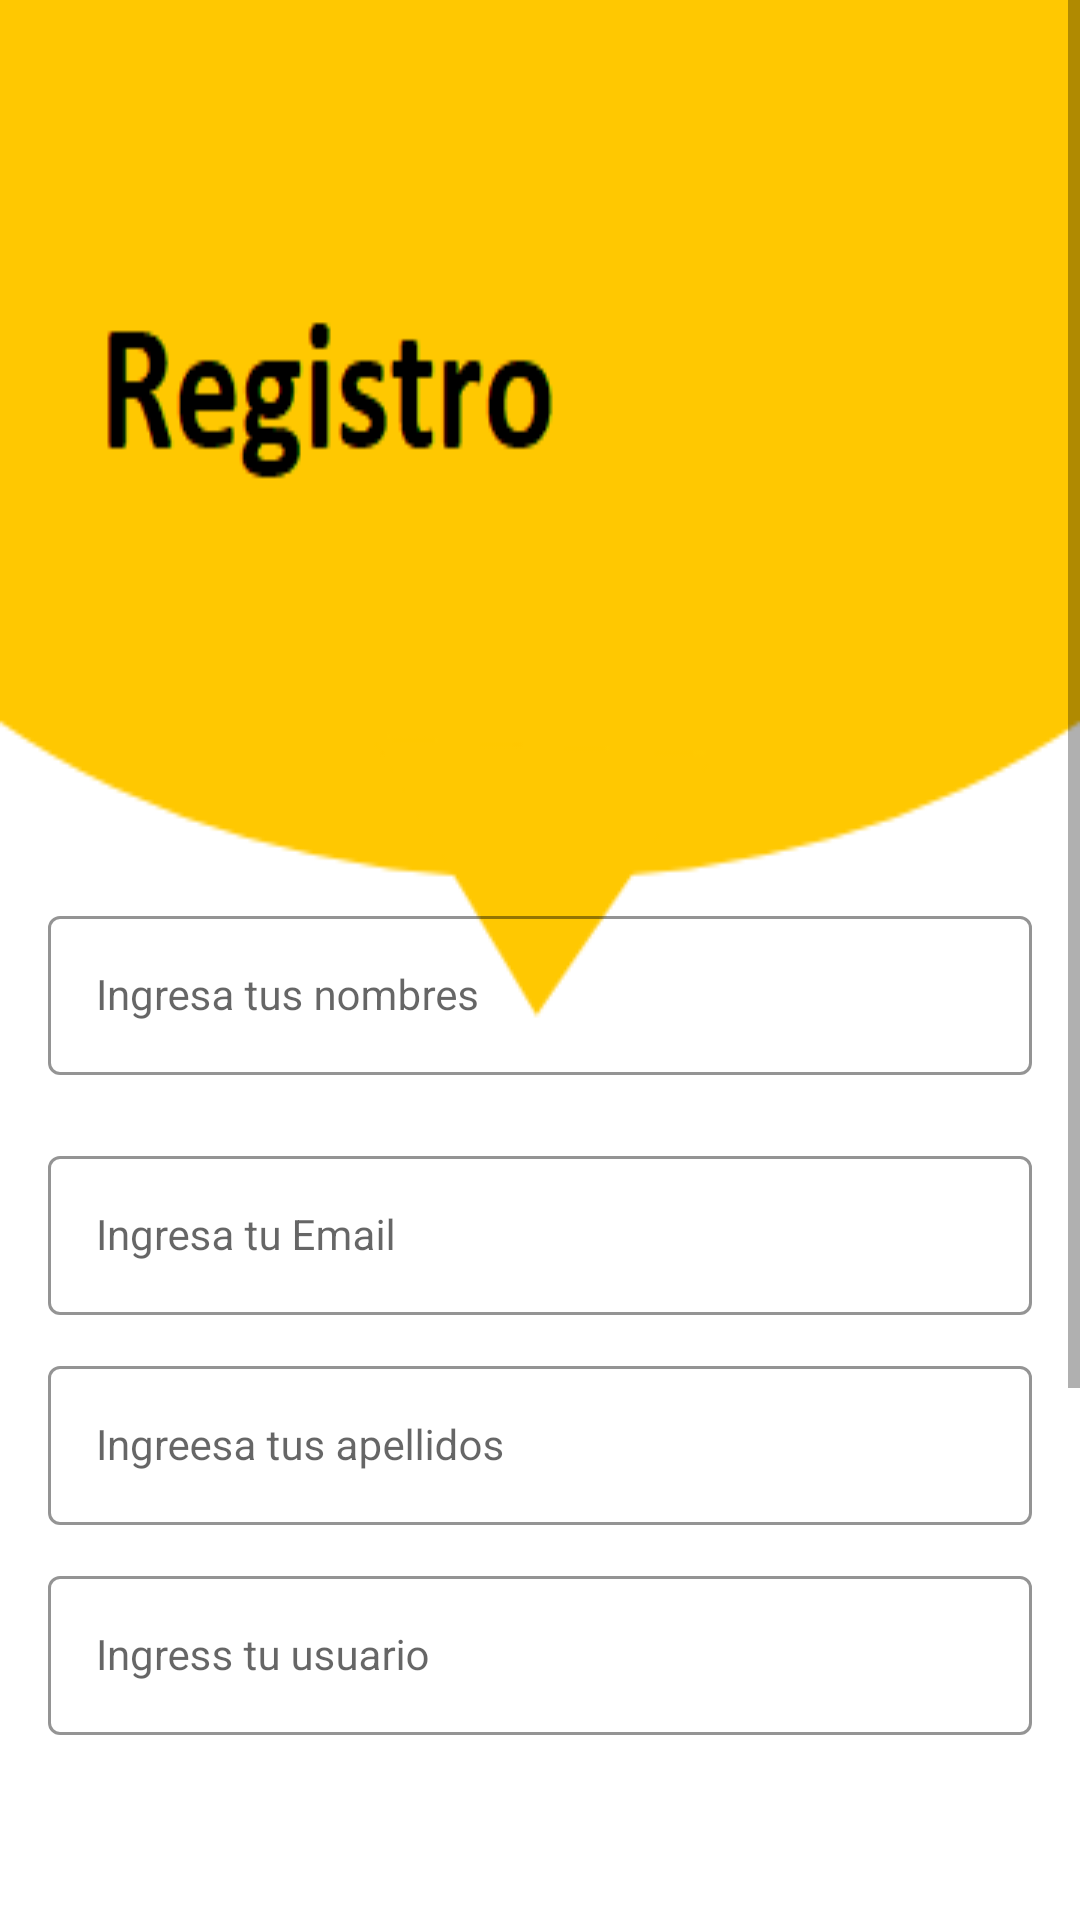

The Android layout XML behind this screen, and the referenced resources:
<!-- AndroidManifest.xml: application theme Theme.CarsMotors -->
<!-- res/layout/activity_sign_up.xml -->
<?xml version="1.0" encoding="utf-8"?>
<ScrollView xmlns:android="http://schemas.android.com/apk/res/android"
    xmlns:app="http://schemas.android.com/apk/res-auto"
    xmlns:tools="http://schemas.android.com/tools"
    android:layout_width="match_parent"
    android:layout_height="match_parent">

    <androidx.constraintlayout.widget.ConstraintLayout xmlns:android="http://schemas.android.com/apk/res/android"
        xmlns:app="http://schemas.android.com/apk/res-auto"
        xmlns:tools="http://schemas.android.com/tools"
        android:layout_width="match_parent"
        android:layout_height="match_parent"
        android:background="@drawable/signup_screen"
        tools:context=".SignUpActivity">

        <com.google.android.material.textfield.TextInputLayout
            android:id="@+id/nombresLayout"
            style="@style/LoginTextInputOuterFieldStyle"
            android:layout_width="match_parent"
            android:layout_height="wrap_content"
            android:layout_marginHorizontal="16dp"
            android:layout_marginTop="300dp"
            app:boxStrokeColor="@color/yellow"
            app:hintTextColor="@color/yellow"
            app:layout_constraintEnd_toEndOf="parent"
            app:layout_constraintHorizontal_bias="0.5"
            app:layout_constraintStart_toStartOf="parent"
            app:layout_constraintTop_toTopOf="parent">

            <com.google.android.material.textfield.TextInputEditText
                android:id="@+id/nombreslEt"
                style="@style/LoginTextInputInnerFieldStyle"
                android:layout_width="match_parent"
                android:layout_height="wrap_content"
                android:hint="@string/ingresa_tus_hombres"
                android:inputType="textEmailAddress" />
        </com.google.android.material.textfield.TextInputLayout>


        <com.google.android.material.textfield.TextInputLayout
            android:id="@+id/apellidosLayout"
            style="@style/LoginTextInputOuterFieldStyle"
            android:layout_width="match_parent"
            android:layout_height="wrap_content"
            android:layout_marginHorizontal="16dp"
            android:layout_marginTop="450dp"
            app:boxStrokeColor="@color/yellow"
            app:hintTextColor="@color/yellow"
            app:layout_constraintEnd_toEndOf="parent"
            app:layout_constraintHorizontal_bias="0.5"
            app:layout_constraintStart_toStartOf="parent"
            app:layout_constraintTop_toTopOf="parent">

            <com.google.android.material.textfield.TextInputEditText
                android:id="@+id/aprllifodEt"
                style="@style/LoginTextInputInnerFieldStyle"
                android:layout_width="match_parent"
                android:layout_height="wrap_content"
                android:hint="@string/ingreesa_tus_apellidos"
                android:inputType="textEmailAddress" />
        </com.google.android.material.textfield.TextInputLayout>

        <com.google.android.material.textfield.TextInputLayout
            android:id="@+id/userLayout"
            style="@style/LoginTextInputOuterFieldStyle"
            android:layout_width="match_parent"
            android:layout_height="wrap_content"
            android:layout_marginHorizontal="16dp"
            android:layout_marginTop="520dp"
            app:boxStrokeColor="@color/yellow"
            app:hintTextColor="@color/yellow"
            app:layout_constraintEnd_toEndOf="parent"
            app:layout_constraintHorizontal_bias="0.5"
            app:layout_constraintStart_toStartOf="parent"
            app:layout_constraintTop_toTopOf="parent">

            <com.google.android.material.textfield.TextInputEditText
                android:id="@+id/userEt"
                style="@style/LoginTextInputInnerFieldStyle"
                android:layout_width="match_parent"
                android:layout_height="wrap_content"
                android:hint="@string/ingress_tu_usuario"
                android:inputType="textEmailAddress" />
        </com.google.android.material.textfield.TextInputLayout>

        <com.google.android.material.textfield.TextInputLayout
            android:id="@+id/emailLayout"
            style="@style/LoginTextInputOuterFieldStyle"
            android:layout_width="match_parent"
            android:layout_height="wrap_content"
            android:layout_marginHorizontal="16dp"
            android:layout_marginTop="380dp"
            app:boxStrokeColor="@color/yellow"
            app:hintTextColor="@color/yellow"
            app:layout_constraintEnd_toEndOf="parent"
            app:layout_constraintHorizontal_bias="0.5"
            app:layout_constraintStart_toStartOf="parent"
            app:layout_constraintTop_toTopOf="parent">

            <com.google.android.material.textfield.TextInputEditText
                android:id="@+id/emailEt"
                style="@style/LoginTextInputInnerFieldStyle"
                android:layout_width="match_parent"
                android:layout_height="wrap_content"
                android:hint="@string/type_your_email2"
                android:inputType="textEmailAddress" />
        </com.google.android.material.textfield.TextInputLayout>


        <Spinner
            android:id="@+id/tipo"
            android:layout_width="380dp"
            android:layout_height="50dp"
            android:layout_marginStart="15dp"
            android:layout_marginTop="80dp"
            android:hint="@string/type_your_password2"
            app:layout_constraintStart_toStartOf="parent"
            app:layout_constraintTop_toTopOf="@+id/userLayout" />

        <com.google.android.material.textfield.TextInputLayout
            android:id="@+id/passwordLayout"
            style="@style/LoginTextInputOuterFieldStyle"
            android:layout_width="match_parent"
            android:layout_height="wrap_content"
            android:layout_marginHorizontal="16dp"
            android:layout_marginTop="220dp"
            app:boxStrokeColor="@color/yellow"
            app:hintTextColor="@color/yellow"
            app:layout_constraintEnd_toEndOf="parent"
            app:layout_constraintHorizontal_bias="0.5"
            app:layout_constraintStart_toStartOf="parent"
            app:layout_constraintTop_toBottomOf="@id/emailLayout"
            app:passwordToggleEnabled="true">

            <com.google.android.material.textfield.TextInputEditText
                android:id="@+id/passET"
                style="@style/LoginTextInputInnerFieldStyle"
                android:layout_width="match_parent"
                android:layout_height="wrap_content"
                android:hint="@string/type_your_password2"
                android:inputType="textPassword" />
        </com.google.android.material.textfield.TextInputLayout>

        <com.google.android.material.textfield.TextInputLayout
            android:id="@+id/confirmPasswordLayout"
            style="@style/LoginTextInputOuterFieldStyle"
            android:layout_width="match_parent"
            android:layout_height="wrap_content"
            android:layout_marginHorizontal="16dp"
            android:layout_marginTop="24dp"
            app:boxStrokeColor="@color/yellow"
            app:hintTextColor="@color/yellow"
            app:layout_constraintEnd_toEndOf="parent"
            app:layout_constraintHorizontal_bias="0.5"
            app:layout_constraintStart_toStartOf="parent"
            app:layout_constraintTop_toBottomOf="@id/passwordLayout"
            app:passwordToggleEnabled="true">

            <com.google.android.material.textfield.TextInputEditText
                android:id="@+id/confirmPassEt"
                style="@style/LoginTextInputInnerFieldStyle"
                android:layout_width="match_parent"
                android:layout_height="wrap_content"
                android:hint="@string/retype_your_password"
                android:inputType="textPassword" />
        </com.google.android.material.textfield.TextInputLayout>

        <androidx.appcompat.widget.AppCompatButton
            android:id="@+id/button"
            android:layout_width="0dp"
            android:layout_height="wrap_content"
            android:layout_marginHorizontal="16dp"
            android:background="@color/yellow"
            android:text="@string/sign_up"
            android:textColor="@color/black"
            android:textStyle="bold"
            app:layout_constraintBottom_toBottomOf="parent"
            app:layout_constraintEnd_toEndOf="parent"
            app:layout_constraintHorizontal_bias="0.5"
            app:layout_constraintStart_toStartOf="parent"
            app:layout_constraintTop_toBottomOf="@+id/confirmPasswordLayout" />

        <TextView
            android:id="@+id/textView"
            android:layout_width="wrap_content"
            android:layout_height="wrap_content"
            android:text="@string/ya_posees_cuenta_sign_in"
            android:textColor="@color/black"
            app:layout_constraintBottom_toBottomOf="parent"
            app:layout_constraintEnd_toEndOf="parent"
            app:layout_constraintHorizontal_bias="0.5"
            app:layout_constraintStart_toStartOf="parent"
            app:layout_constraintTop_toBottomOf="@+id/button" />
    </androidx.constraintlayout.widget.ConstraintLayout>
</ScrollView>
<!-- resources referenced by this layout -->
<resources>
  <!-- drawable signup_screen: png bitmap (drawable, 6640 bytes) -->
  <string name="ingreesa_tus_apellidos">Ingreesa tus apellidos</string>
  <string name="ingresa_tus_hombres">Ingresa tus nombres</string>
  <string name="ingress_tu_usuario">Ingress tu usuario</string>
  <string name="retype_your_password">Ingresa nuevamente tu contraseña</string>
  <string name="sign_up">Registrate</string>
  <string name="type_your_email2">Ingresa tu Email</string>
  <string name="type_your_password2">Ingresa tu contraseña</string>
  <string name="ya_posees_cuenta_sign_in">Ya posees cuenta? , Ingresa !</string>
  <style name="LoginTextInputInnerFieldStyle" parent="Widget.MaterialComponents.TextInputLayout.OutlinedBox">
          <item name="android:layout_width">match_parent</item>
          <item name="android:layout_height">wrap_content</item>
          <item name="android:textColor">@color/black</item>
          <item name="android:textColorHint">@color/black</item>
          <item name="android:maxLines">1</item>
          <item name="android:textSize">14sp</item>
          <item name="android:singleLine">true</item>
      </style>
  <style name="LoginTextInputOuterFieldStyle" parent="Widget.MaterialComponents.TextInputLayout.OutlinedBox">
          <item name="android:layout_width">match_parent</item>
          <item name="android:layout_height">wrap_content</item>
          <item name="android:layout_marginTop">15dp</item>
          <item name="android:layout_marginBottom">15dp</item>
      </style>
  <style name="Theme.CarsMotors" parent="Theme.MaterialComponents.DayNight.NoActionBar">
          
          <item name="colorPrimary">@color/purple_500</item>
          <item name="colorPrimaryVariant">@color/purple_700</item>
          <item name="colorOnPrimary">@color/white</item>
          
          <item name="colorSecondary">@color/teal_200</item>
          <item name="colorSecondaryVariant">@color/teal_700</item>
          <item name="colorOnSecondary">@color/black</item>
          
          <item name="android:statusBarColor" tools:targetApi="l">@color/yellow</item>
          
      </style>
  <!-- not gathered from this repository: default colours our renderer supplied (Android Studio template values) -->
  <color name="purple_500">#FF6200EE</color>
  <color name="purple_700">#FF3700B3</color>
  <color name="teal_200">#FF03DAC5</color>
  <color name="teal_700">#FF018786</color>
  <color name="black">#FF000000</color>
  <color name="white">#FFFFFFFF</color>
</resources>
